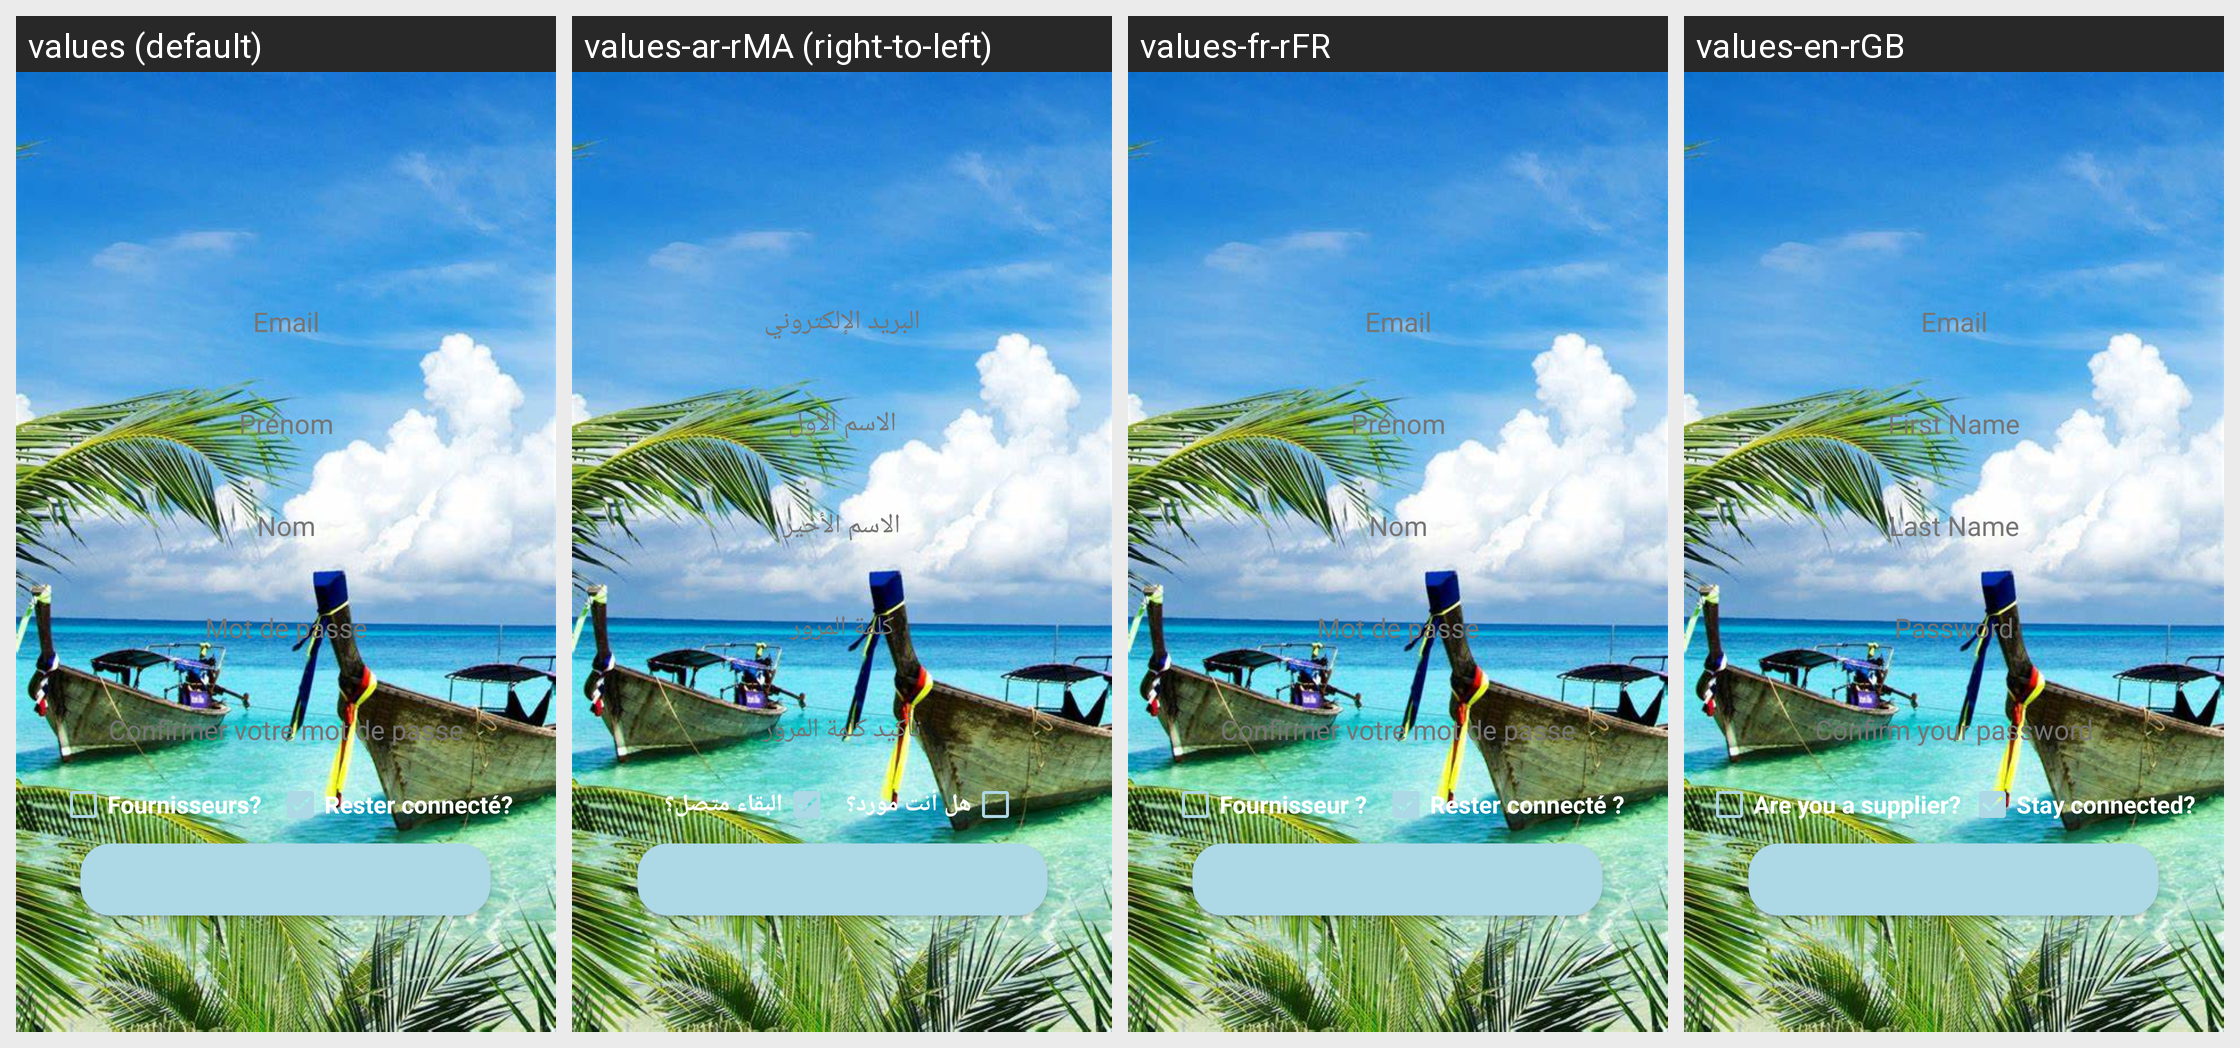

For this localized Android screen grid, give each drawn string resource with its value in every locale shown.
Android screen res/layout/identification.xml rendered under 4 locales, left to right: values (default), values-ar-rMA (right-to-left), values-fr-rFR, values-en-rGB. Device: Nexus 5 (rendered at 1080×1920; each locale shown at half size, 540×960, under a caption strip naming it); theme Theme.AppCompat.Light.NoActionBar.
Strings drawn on this screen, with the default value and each locale's value (text and hints the layout hard-codes, and strings that could not be matched under every locale, appear in the picture but are not listed):

mail
  values: Email
  values-ar-rMA: البريد الإلكتروني
  values-fr-rFR: Email
  values-en-rGB: Email

first_name
  values: Prénom
  values-ar-rMA: الاسم الأول
  values-fr-rFR: Prénom
  values-en-rGB: First Name

last_name
  values: Nom
  values-ar-rMA: الاسم الأخير
  values-fr-rFR: Nom
  values-en-rGB: Last Name

password
  values: Mot de passe
  values-ar-rMA: كلمة المرور
  values-fr-rFR: Mot de passe
  values-en-rGB: Password

password2
  values: Confirmer votre mot de passe
  values-ar-rMA: تأكيد كلمة المرور
  values-fr-rFR: Confirmer votre mot de passe
  values-en-rGB: Confirm your password

is_merchant
  values: Fournisseurs?
  values-ar-rMA: هل أنت مورد؟
  values-fr-rFR: Fournisseur ?
  values-en-rGB: Are you a supplier?

stay_connected
  values: Rester connecté?
  values-ar-rMA: البقاء متصل؟
  values-fr-rFR: Rester connecté ?
  values-en-rGB: Stay connected?
